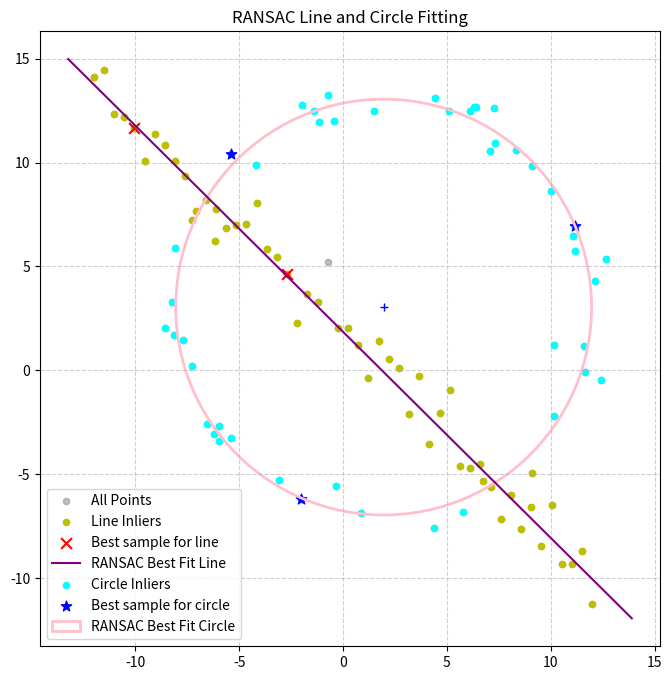

Write the Python code that produced this figure.
import numpy as np
from scipy.optimize import minimize
import matplotlib.pyplot as plt

# --- Data Generation (From Listing 1) ---
np.random.seed(42) # Seeded for reproducibility
N = 100
half_n = N // 2
r_gt = 10
x0_gt, y0_gt = 2, 3 # Center

# Generate Circle Points
t = np.random.uniform(0, 2 * np.pi, half_n)
n = (r_gt / 16) * np.random.randn(half_n)
x_circ = x0_gt + (r_gt + n) * np.cos(t)
y_circ = y0_gt + (r_gt + n) * np.sin(t)
X_circ = np.hstack((x_circ.reshape(half_n, 1), y_circ.reshape(half_n, 1)))

# Generate Line Points
s_line = 1.0
m_gt, b_gt = -1, 2
x_line = np.linspace(-12, 12, half_n)
y_line = m_gt * x_line + b_gt + s_line * np.random.randn(half_n)
X_line = np.hstack((x_line.reshape(half_n, 1), y_line.reshape(half_n, 1)))

# All points combined
X = np.vstack((X_circ, X_line))

# --- (a) RANSAC Line Fitting ---
def fit_line_ransac(points, iterations=1000, threshold=1.5):
    best_inliers = []
    best_sample = None
    
    for _ in range(iterations):
        # 1. Randomly select minimal subset of 2 points
        idx = np.random.choice(len(points), 2, replace=False)
        p1, p2 = points[idx]
        
        # 2. Hypothesize a model: [a, b] is unit normal
        v = p2 - p1
        normal = np.array([-v[1], v[0]])
        norm_len = np.linalg.norm(normal)
        if norm_len == 0: continue
        a, b = normal / norm_len
        d = a * p1[0] + b * p1[1]
        
        # 3. Compute error (perpendicular distance)
        errors = np.abs(a * points[:, 0] + b * points[:, 1] - d)
        
        # 4. Select inliers
        inliers_idx = np.where(errors < threshold)[0]
        
        # 5. Keep best model
        if len(inliers_idx) > len(best_inliers):
            best_inliers = inliers_idx
            best_sample = points[idx]
            
    # Refit using Total Least Squares (TLS) on all inliers
    inlier_points = points[best_inliers]
    mean_x, mean_y = np.mean(inlier_points, axis=0)
    U = inlier_points - np.array([mean_x, mean_y])
    U_T_U = U.T @ U
    eigenvalues, eigenvectors = np.linalg.eigh(U_T_U)
    
    # Smallest eigenvalue eigenvector represents normal [a,b]
    a_opt, b_opt = eigenvectors[:, 0] 
    d_opt = a_opt * mean_x + b_opt * mean_y
    
    return (a_opt, b_opt, d_opt), best_inliers, best_sample

line_params, line_inliers_idx, line_best_sample = fit_line_ransac(X)
a_opt, b_opt, d_opt = line_params
line_inliers = X[line_inliers_idx]

# --- (b) Remnant Extraction and Circle Fitting ---
# Subtract the consensus of the best line
remnant_mask = np.ones(len(X), dtype=bool)
remnant_mask[line_inliers_idx] = False
X_remnant = X[remnant_mask]

def fit_circle_ransac(points, iterations=1000, threshold=1.5):
    best_inliers = []
    best_sample = None
    best_params = None
    
    for _ in range(iterations):
        # 1. Randomly select minimal subset of 3 points
        idx = np.random.choice(len(points), 3, replace=False)
        p1, p2, p3 = points[idx]
        
        # 2. Hypothesize a model (Find circumcenter of 3 points)
        temp = p2[0]**2 + p2[1]**2
        bc = (p1[0]**2 + p1[1]**2 - temp) / 2
        cd = (temp - p3[0]**2 - p3[1]**2) / 2
        det = (p1[0] - p2[0]) * (p2[1] - p3[1]) - (p2[0] - p3[0]) * (p1[1] - p2[1])
        
        if abs(det) < 1e-6: continue # Points are collinear
        
        cx = (bc * (p2[1] - p3[1]) - cd * (p1[1] - p2[1])) / det
        cy = ((p1[0] - p2[0]) * cd - (p2[0] - p3[0]) * bc) / det
        r = np.sqrt((p1[0] - cx)**2 + (p1[1] - cy)**2)
        
        # 3. Compute radial error
        errors = np.abs(np.sqrt((points[:, 0] - cx)**2 + (points[:, 1] - cy)**2) - r)
        
        # 4. Select inliers
        inliers_idx = np.where(errors < threshold)[0]
        
        # 5. Keep best model
        if len(inliers_idx) > len(best_inliers):
            best_inliers = inliers_idx
            best_sample = points[idx]
            best_params = (cx, cy, r)
            
    # Refit using scipy.minimize on all inliers
    inlier_points = points[best_inliers]
    
    def circle_loss(params, pts):
        xc, yc, rad = params
        return np.sum((np.sqrt((pts[:, 0] - xc)**2 + (pts[:, 1] - yc)**2) - rad)**2)
    
    # Use best RANSAC hypothesis as initial guess
    res = minimize(circle_loss, best_params, args=(inlier_points,))
    opt_cx, opt_cy, opt_r = res.x
    
    return (opt_cx, opt_cy, opt_r), best_inliers, best_sample

circle_params, circle_inliers_idx, circle_best_sample = fit_circle_ransac(X_remnant)
c_cx, c_cy, c_r = circle_params
circle_inliers = X_remnant[circle_inliers_idx]


# --- (c) Plotting ---
fig, ax = plt.subplots(1, 1, figsize=(8, 8))

# Background Points
ax.scatter(X[:, 0], X[:, 1], color='gray', label='All Points', alpha=0.5, s=20)

# Line Plotting
ax.scatter(line_inliers[:, 0], line_inliers[:, 1], color='y', label='Line Inliers', s=20)
ax.scatter(line_best_sample[:, 0], line_best_sample[:, 1], color='r', marker='x', s=60, label='Best sample for line')

x_vals = np.array(ax.get_xlim())
# a*x + b*y = d  =>  y = (d - a*x) / b
if abs(b_opt) > 1e-6:
    y_vals = (d_opt - a_opt * x_vals) / b_opt
    ax.plot(x_vals, y_vals, color='purple', label='RANSAC Best Fit Line')

# Circle Plotting
ax.scatter(circle_inliers[:, 0], circle_inliers[:, 1], color='cyan', label='Circle Inliers', s=20)
ax.scatter(circle_best_sample[:, 0], circle_best_sample[:, 1], color='blue', marker='*', s=60, label='Best sample for circle')

ransac_circle = plt.Circle((c_cx, c_cy), c_r, color='pink', fill=False, linewidth=2, label='RANSAC Best Fit Circle')
ax.add_patch(ransac_circle)
ax.plot(c_cx, c_cy, '+', color='blue')

ax.set_aspect('equal')
plt.legend()
plt.title('RANSAC Line and Circle Fitting')
plt.grid(True, linestyle='--', alpha=0.6)
plt.show()
